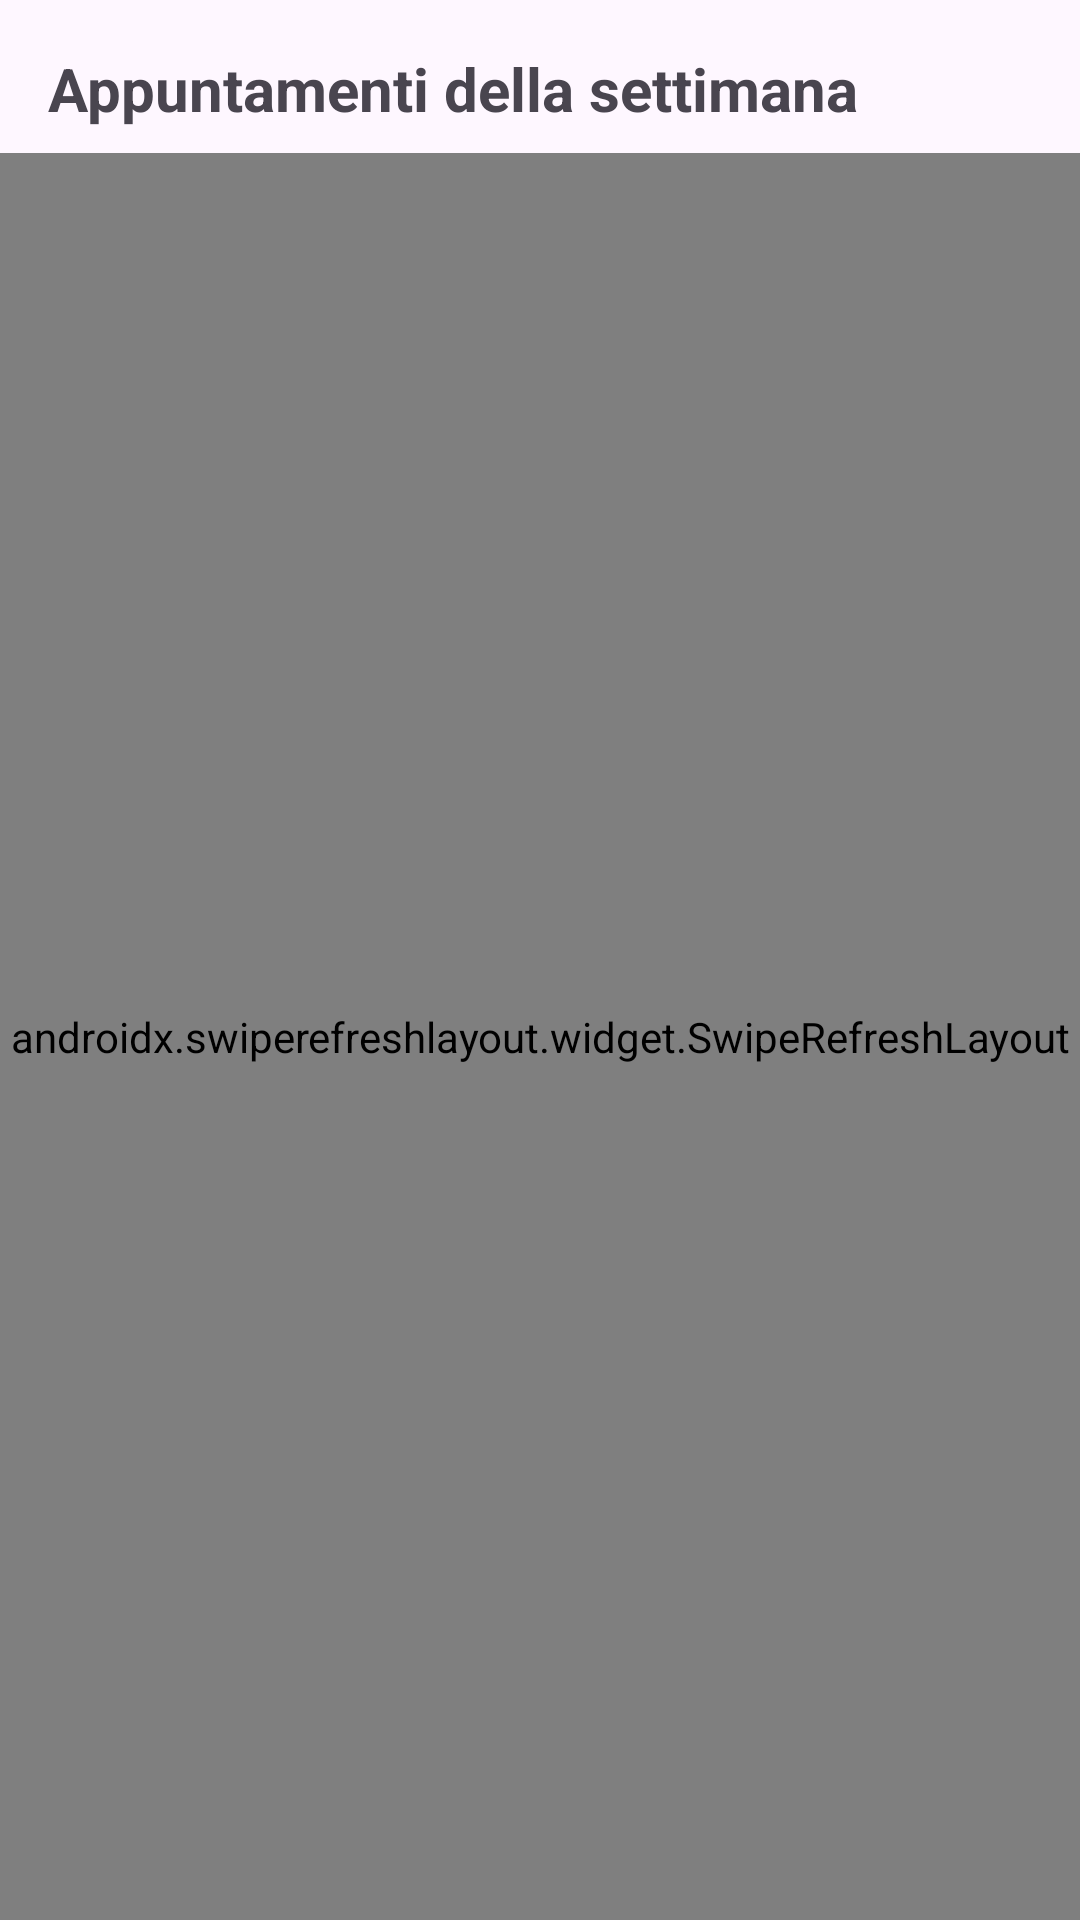

Android layout source for this screen:
<!-- AndroidManifest.xml: application theme Theme.DiscoUnimib -->
<!-- res/layout/fragment_home_professore.xml -->
<?xml version="1.0" encoding="utf-8"?>
<androidx.constraintlayout.widget.ConstraintLayout xmlns:android="http://schemas.android.com/apk/res/android"
    xmlns:app="http://schemas.android.com/apk/res-auto"
    xmlns:tools="http://schemas.android.com/tools"
    android:layout_width="match_parent"
    android:layout_height="match_parent"
    tools:context=".fragments.professore.HomeProfessoreFragment">

    <TextView
        android:id="@+id/titleTextView"
        android:layout_width="wrap_content"
        android:layout_height="wrap_content"
        android:layout_marginStart="16dp"
        android:layout_marginTop="16dp"
        android:text="Appuntamenti della settimana"
        android:textSize="20sp"
        android:textStyle="bold"
        app:layout_constraintStart_toStartOf="parent"
        app:layout_constraintTop_toTopOf="parent" />

    <androidx.swiperefreshlayout.widget.SwipeRefreshLayout
        android:id="@+id/swipeRefreshLayout"
        android:layout_width="0dp"
        android:layout_height="0dp"
        android:layout_marginTop="8dp"
        app:layout_constraintBottom_toBottomOf="parent"
        app:layout_constraintEnd_toEndOf="parent"
        app:layout_constraintStart_toStartOf="parent"
        app:layout_constraintTop_toBottomOf="@id/titleTextView">

        <androidx.recyclerview.widget.RecyclerView
            android:id="@+id/appointmentsRecyclerView"
            android:layout_width="match_parent"
            android:layout_height="match_parent"
            android:padding="8dp"
            tools:listitem="@layout/item_appuntamento" />

    </androidx.swiperefreshlayout.widget.SwipeRefreshLayout>

    <ProgressBar
        android:id="@+id/progressBar"
        android:layout_width="wrap_content"
        android:layout_height="wrap_content"
        android:visibility="gone"
        app:layout_constraintBottom_toBottomOf="parent"
        app:layout_constraintEnd_toEndOf="parent"
        app:layout_constraintStart_toStartOf="parent"
        app:layout_constraintTop_toTopOf="parent" />

    <TextView
        android:id="@+id/emptyTextView"
        android:layout_width="wrap_content"
        android:layout_height="wrap_content"
        android:text="Nessun appuntamento previsto"
        android:visibility="gone"
        app:layout_constraintBottom_toBottomOf="parent"
        app:layout_constraintEnd_toEndOf="parent"
        app:layout_constraintStart_toStartOf="parent"
        app:layout_constraintTop_toTopOf="parent" />

</androidx.constraintlayout.widget.ConstraintLayout>
<!-- res/layout/item_appuntamento.xml (included above) -->
<?xml version="1.0" encoding="utf-8"?>
<com.google.android.material.card.MaterialCardView xmlns:android="http://schemas.android.com/apk/res/android"
    xmlns:app="http://schemas.android.com/apk/res-auto"
    android:layout_width="match_parent"
    android:layout_height="wrap_content"
    android:layout_margin="8dp"
    app:cardElevation="4dp"
    app:cardCornerRadius="8dp">

    <androidx.constraintlayout.widget.ConstraintLayout
        android:layout_width="match_parent"
        android:layout_height="wrap_content"
        android:padding="16dp">

        <TextView
            android:id="@+id/dataTextView"
            android:layout_width="wrap_content"
            android:layout_height="wrap_content"
            android:text="12/10/2023"
            android:textStyle="bold"
            app:layout_constraintStart_toStartOf="parent"
            app:layout_constraintTop_toTopOf="parent" />

        <TextView
            android:id="@+id/oraTextView"
            android:layout_width="wrap_content"
            android:layout_height="wrap_content"
            android:layout_marginStart="8dp"
            android:text="10:00 - 10:30"
            app:layout_constraintStart_toEndOf="@id/dataTextView"
            app:layout_constraintTop_toTopOf="@id/dataTextView" />

        <TextView
            android:id="@+id/nomeUtenteTextView"
            android:layout_width="wrap_content"
            android:layout_height="wrap_content"
            android:layout_marginTop="8dp"
            android:text="Mario Rossi"
            android:textSize="16sp"
            android:textStyle="bold"
            app:layout_constraintStart_toStartOf="parent"
            app:layout_constraintTop_toBottomOf="@id/dataTextView" />

        <TextView
            android:id="@+id/motivazioneTextView"
            android:layout_width="0dp"
            android:layout_height="wrap_content"
            android:layout_marginTop="4dp"
            android:ellipsize="end"
            android:maxLines="2"
            android:text="Richiesta tesi e chiarimenti su capitolo 3 del libro di testo."
            app:layout_constraintEnd_toEndOf="parent"
            app:layout_constraintStart_toStartOf="parent"
            app:layout_constraintTop_toBottomOf="@id/nomeUtenteTextView" />

        <TextView
            android:id="@+id/statoTextView"
            android:layout_width="wrap_content"
            android:layout_height="wrap_content"
            android:layout_marginTop="8dp"
            android:paddingHorizontal="8dp"
            android:paddingVertical="4dp"
            android:background="@android:color/darker_gray"
            android:text="Sospeso"
            android:textColor="@android:color/white"
            android:textSize="12sp"
            app:layout_constraintEnd_toEndOf="parent"
            app:layout_constraintTop_toTopOf="parent" />

    </androidx.constraintlayout.widget.ConstraintLayout>

</com.google.android.material.card.MaterialCardView>
<!-- resources referenced by this layout -->
<resources>
  <style name="Theme.DiscoUnimib" parent="Base.Theme.DiscoUnimib" />
  <style name="Base.Theme.DiscoUnimib" parent="Theme.Material3.DayNight.NoActionBar">
          
          
      </style>
</resources>
